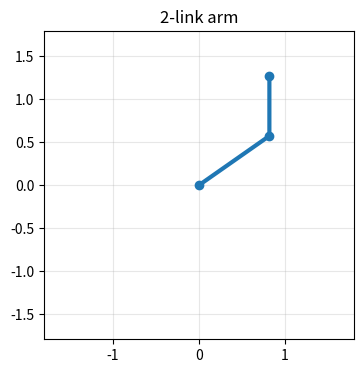

Write Python code to recreate this figure.
import math
import random
from collections import defaultdict

import numpy as np

try:
    import matplotlib.pyplot as plt
    HAS_PLOT = True
except ModuleNotFoundError:
    plt = None
    HAS_PLOT = False

np.set_printoptions(precision=3, suppress=True)

def plot_unavailable():
    if not HAS_PLOT:
        print("Install matplotlib to see the plot: pip install -r requirements.txt")

def rot2(theta):
    c, s = np.cos(theta), np.sin(theta)
    return np.array([[c, -s], [s, c]])

def transform2(theta, tx, ty):
    T = np.eye(3)
    T[:2, :2] = rot2(theta)
    T[:2, 2] = [tx, ty]
    return T

def apply_transform(T, point_xy):
    p = np.array([point_xy[0], point_xy[1], 1.0])
    return (T @ p)[:2]

T_world_robot = transform2(theta=np.deg2rad(30), tx=1.0, ty=0.5)
point_robot = np.array([0.4, 0.0])
point_world = apply_transform(T_world_robot, point_robot)
print("T_world_robot:")
print(T_world_robot)
print("point in world:", point_world)

def fk_2link(q, lengths=(1.0, 0.7)):
    q1, q2 = q
    l1, l2 = lengths
    elbow = np.array([l1 * np.cos(q1), l1 * np.sin(q1)])
    wrist = elbow + np.array([l2 * np.cos(q1 + q2), l2 * np.sin(q1 + q2)])
    return elbow, wrist

q = np.deg2rad([35, 55])
elbow, wrist = fk_2link(q)
print("elbow:", elbow)
print("end effector:", wrist)

if HAS_PLOT:
    plt.figure(figsize=(4, 4))
    xs = [0, elbow[0], wrist[0]]
    ys = [0, elbow[1], wrist[1]]
    plt.plot(xs, ys, marker="o", linewidth=3)
    plt.axis("equal")
    plt.xlim(-1.8, 1.8)
    plt.ylim(-1.8, 1.8)
    plt.grid(True, alpha=0.3)
    plt.title("2-link arm")
    plt.show()
else:
    plot_unavailable()

def ik_2link(target_xy, lengths=(1.0, 0.7), elbow_up=True):
    x, y = target_xy
    l1, l2 = lengths
    r2 = x * x + y * y
    c2 = (r2 - l1 * l1 - l2 * l2) / (2 * l1 * l2)
    c2 = np.clip(c2, -1.0, 1.0)
    s2 = np.sqrt(max(0.0, 1 - c2 * c2))
    if not elbow_up:
        s2 = -s2
    q2 = np.arctan2(s2, c2)
    q1 = np.arctan2(y, x) - np.arctan2(l2 * s2, l1 + l2 * c2)
    return np.array([q1, q2])

target_xy = np.array([1.0, 0.8])
q_sol = ik_2link(target_xy, elbow_up=True)
_, reached = fk_2link(q_sol)
print("q degrees:", np.rad2deg(q_sol))
print("target:", target_xy, "reached:", reached, "error:", np.linalg.norm(target_xy - reached))

def jacobian_2link(q, lengths=(1.0, 0.7)):
    q1, q2 = q
    l1, l2 = lengths
    return np.array([
        [-l1*np.sin(q1) - l2*np.sin(q1+q2), -l2*np.sin(q1+q2)],
        [ l1*np.cos(q1) + l2*np.cos(q1+q2),  l2*np.cos(q1+q2)],
    ])

J = jacobian_2link(q_sol)
qdot = np.array([0.2, -0.1])
ee_velocity = J @ qdot
print("Jacobian:")
print(J)
print("end-effector velocity:", ee_velocity)
